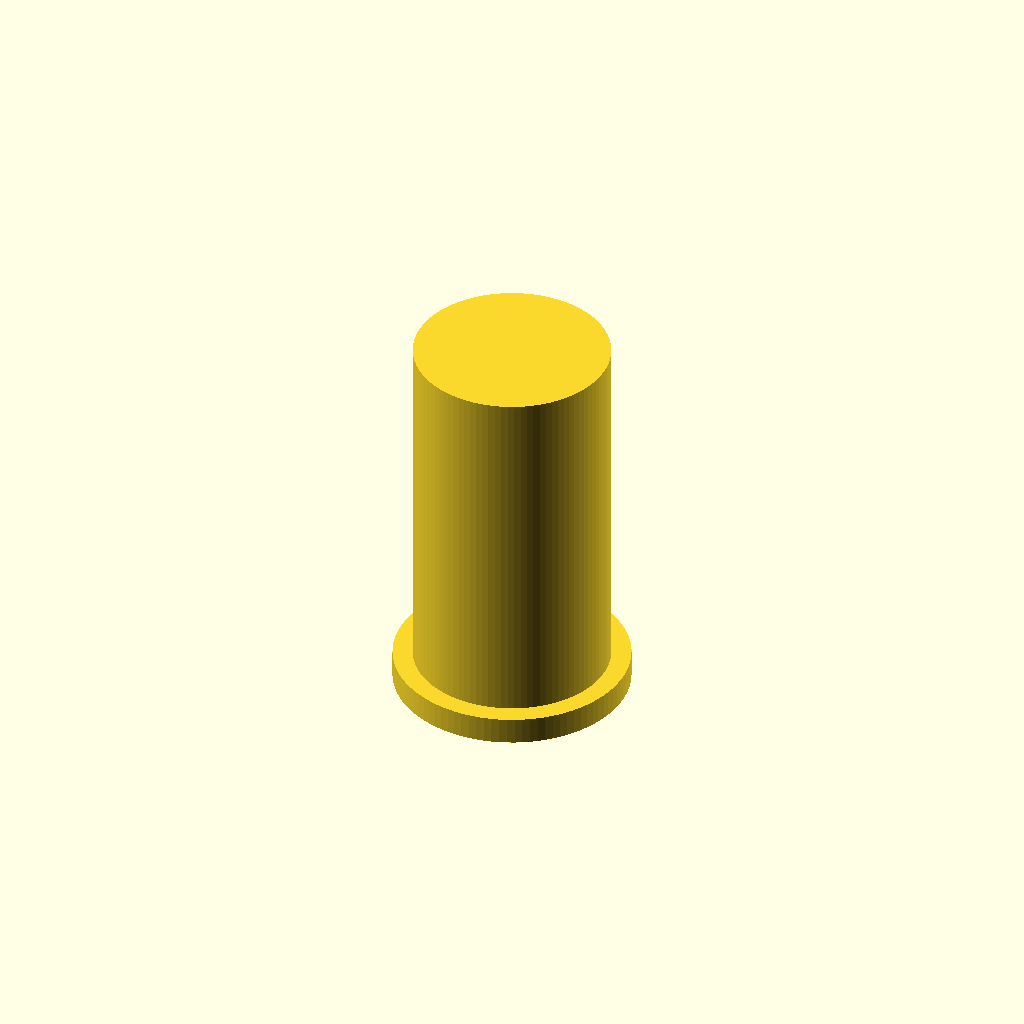
Cell 1: rendered with the file's own defaults.
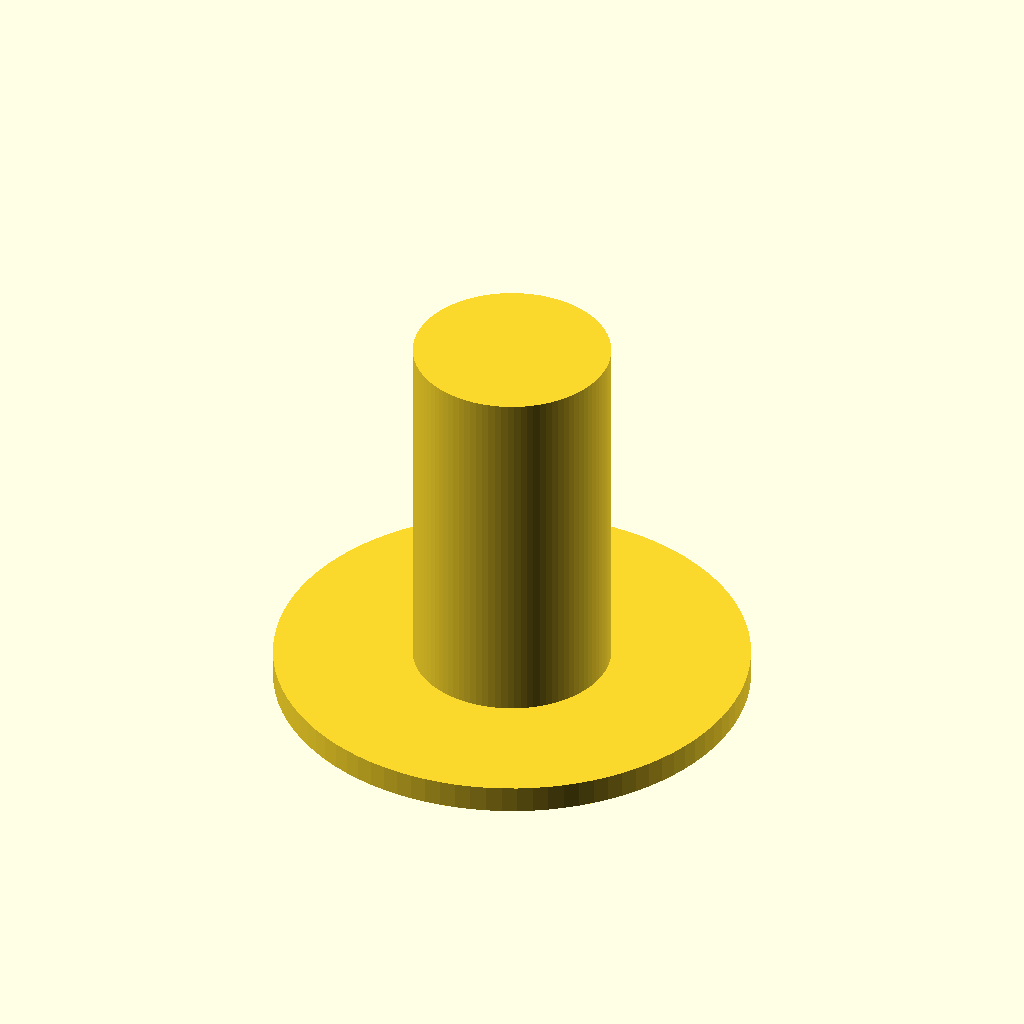
Cell 2: collar_d = 26 (everything else at default).
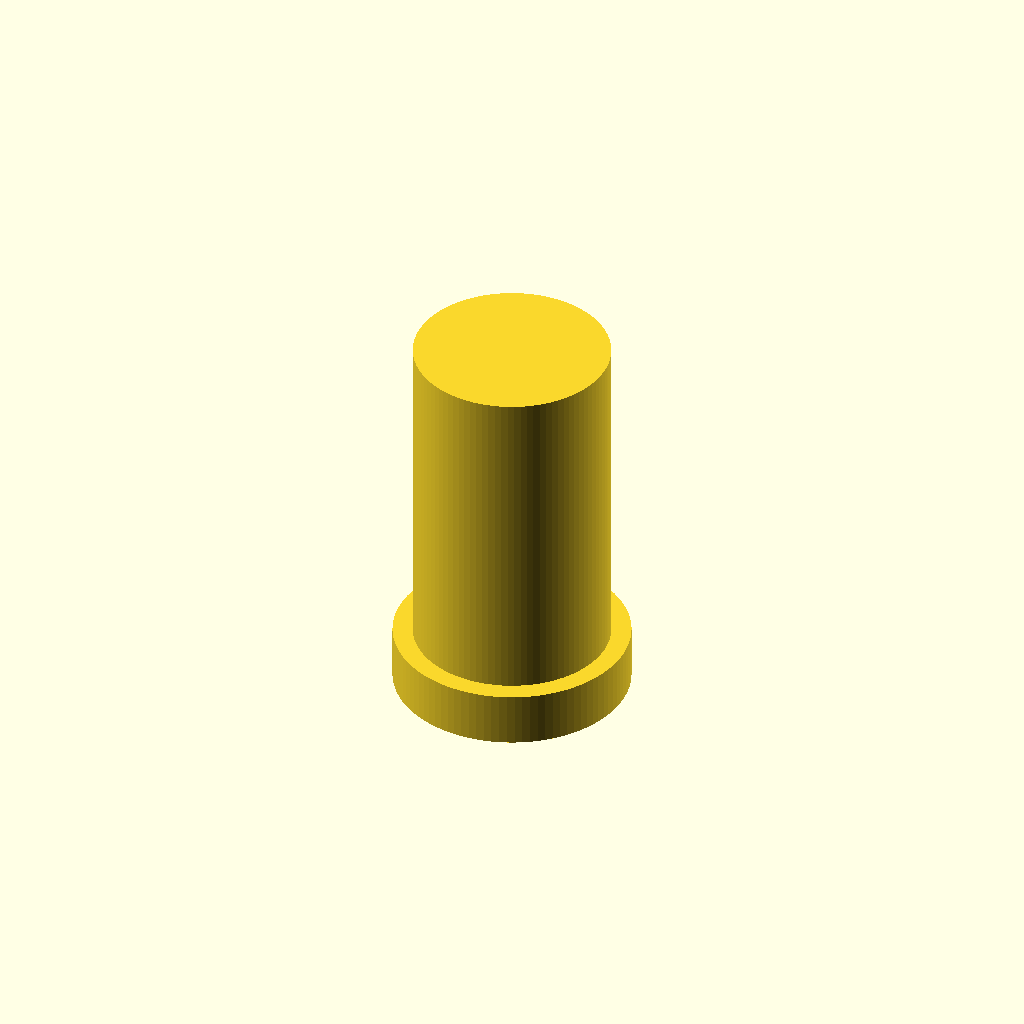
Cell 3: collar_h = 3 (everything else at default).
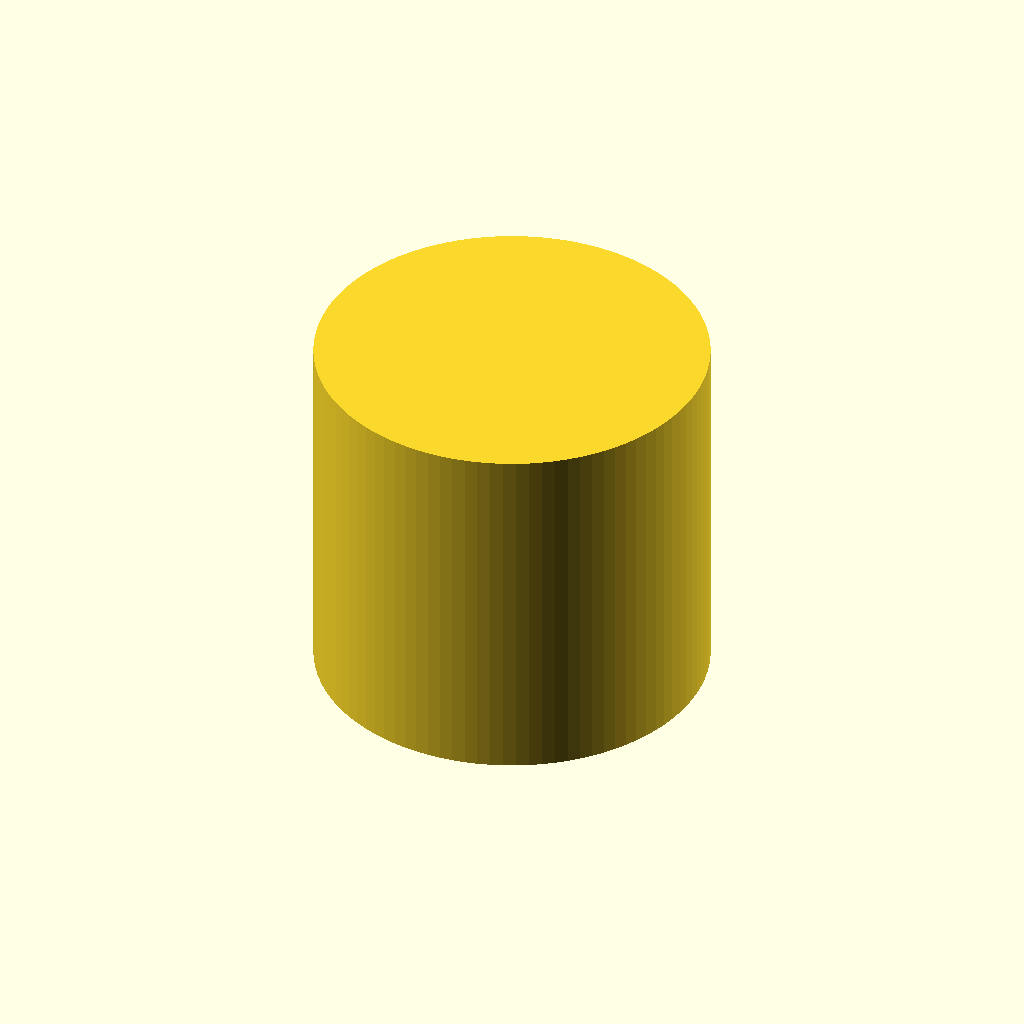
Cell 4: sleeve_od = 21.6 (everything else at default).
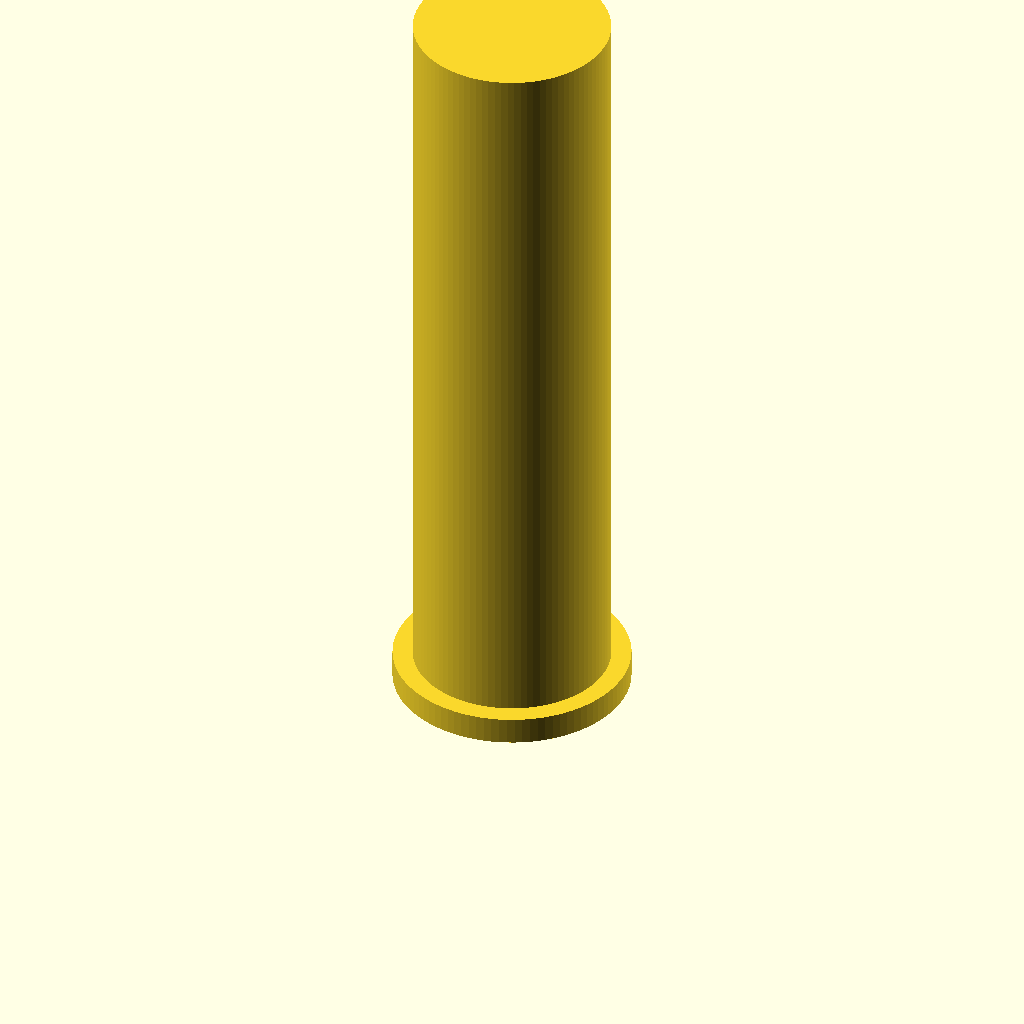
Cell 5: the same model with sleeve_top_z = 43.
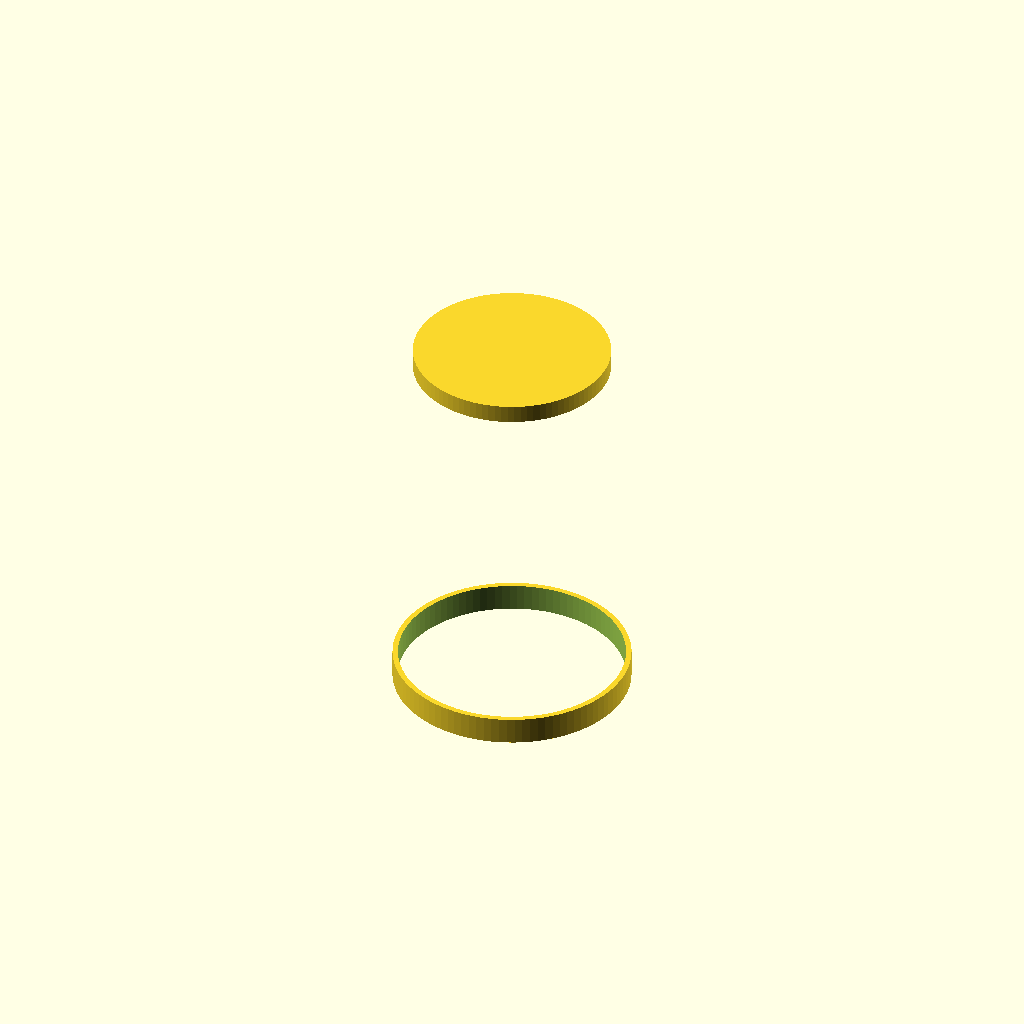
Cell 6: bore_d = 12.4 (everything else at default).
One fixed orthographic camera (rotation 55°, 0°, 25°; colour scheme Cornfield) for every cell.
The OpenSCAD source (bench/results/gpu-v6-g4/code/scadcoder-v6/pcr_tube_adapter_s0_a0.scad):
// PCR tube adapter sleeve - print upside down
// Units: mm

$fn = 96;

// --- Dimensions ---
collar_d      = 13;    // collar outer diameter (on bed)
collar_h      = 1.5;   // collar thickness (z = 0 to 1.5)
sleeve_od     = 10.8;  // sleeve outer diameter
sleeve_top_z  = 21.5;  // top of sleeve body (absolute z)
bore_d        = 6.2;   // through-bore diameter
eps           = 0.5;   // cutter overshoot past faces

// --- Derived ---
sleeve_h = sleeve_top_z - collar_h;  // sleeve body height (20 mm)

difference() {
    union() {
        // Collar
        cylinder(d = collar_d, h = collar_h);
        // Sleeve body (slightly overlapping collar for a clean union)
        translate([0, 0, collar_h - 0.01])
            cylinder(d = sleeve_od, h = sleeve_h + 0.01);
    }
    // Through-bore
    translate([0, 0, -eps])
        cylinder(d = bore_d, h = sleeve_h + 2 * eps);
}
Parameter table extracted from the source (name, type, default, range or options):
collar_d: number, default 13
collar_h: number, default 1.5
sleeve_od: number, default 10.8
sleeve_top_z: number, default 21.5
bore_d: number, default 6.2
eps: number, default 0.5
